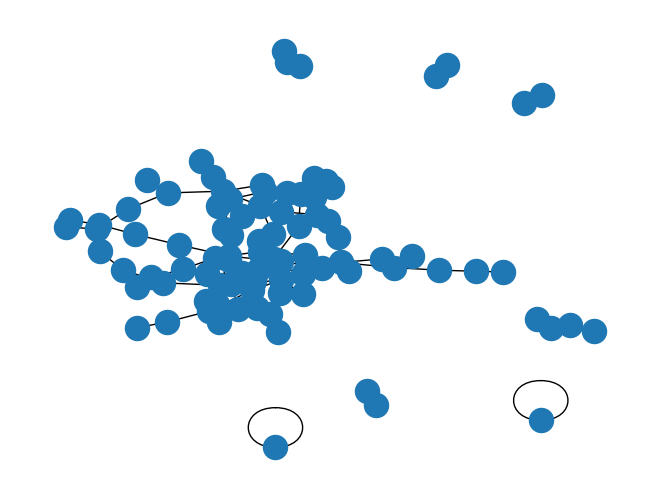
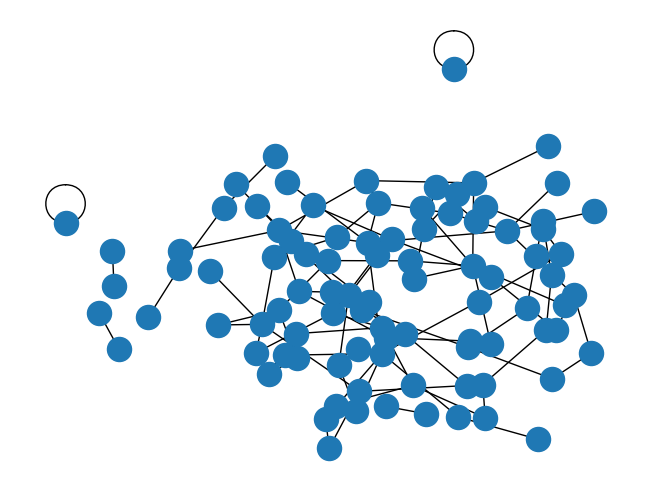

These figures' Python source, in order:
import math
import random

import networkx as nx
import matplotlib.pyplot as plt

from networkx.utils import np_random_state

__all__ = [
    "force_directed_hyper_graphs_using_social_and_gravity_scaling",
]

def fd(G):
    import numpy as np
    A = nx.to_numpy_array(G)
    k = math.sqrt(1/len(A))

    # math.sqrt(1 / (g.v_size()))
    t = math.sqrt(g.v_size())
    k_sqed = k * k
    # repulsion force
    # push the two nodes from each other
    nodes = []
    for v in g.get_all_v().values():
        # Repulsion Force
        for u in g.get_all_v().values():
            if v != u:
                delta = [v.get_pos()[0] - u.get_pos()[0], v.get_pos()[1] - u.get_pos()[1]]
                dist = np.linalg.norm(delta)
                if dist <= 1000 and nodes.__contains__(u.get_key()) is False:
                    rep = k_sqed / dist
                    v.dx += delta[0] / dist * rep
                    u.dx -= delta[0] / dist * rep
                    v.dy += delta[1] / dist * rep
                    u.dy -= delta[1] / dist * rep
        #  Attraction Force
        for e in g.all_out_edges_of_node(v.get_key()):
            u = g.get_all_v().get(e)
            delta = [v.get_pos()[0] - u.get_pos()[0], v.get_pos()[1] - u.get_pos()[1]]
            dist = np.linalg.norm(delta)
            if dist == 0:
                continue
            att = dist * dist / k
            v.dx -= delta[0] / dist * att
            u.dx += delta[0] / dist * att
            v.dy -= delta[1] / dist * att
            u.dy += delta[1] / dist * att
        nodes.append(v.get_key())

    # attraction force
    # every two nodes that are connected to each other are attracted to each other
    # for v in g.get_all_v().values():

    for v in g.get_all_v().values():
        displacement_norm = np.linalg.norm([v.dx, v.dy])
        if displacement_norm < 1:
            continue
        capped_norm = min(t, displacement_norm)
        capped = [v.dx / displacement_norm * capped_norm, v.dy / displacement_norm * capped_norm]
        x = v.get_pos()[0] + capped[0]
        y = v.get_pos()[1] + capped[1]
        v.set_pos((x, y, 0))

    if t > 1.5:
        t *= 0.85
    else:
        t = 1.5
# @nx.not_implemented_for("directed")
def force_directed_hyper_graphs_using_social_and_gravity_scaling(G, k=None, pos=None, iterations=50,
                                                                 threshold=1e-4, centrality_type=0, graph_type=0,
                                                                 seed=1):
    """Positions nodes using Fruchterman-Reingold force-directed algorithm combined with Hyper-Graphs and Social and
    Gravitational Forces.

    Receives a Hyper-Graph and changes it to be a normal graph. Then calculates the Value of each node according to
    Social centrality Parameters. Nodes with high value are counted as central nodes in the graph and are more attracted
    to the center of the graph dimension.

    After running the algorithm the pos will be updated to reflect the social and force-directed values of the nodes.


    Parameters
    ----------
    G : graph
      A NetworkX graph.

    k : float (default=None)
        Optimal distance between nodes.  If None the distance is set to
        1/sqrt(n) where n is the number of nodes.  Increase this value
        to move nodes farther apart.

    pos : dict or None  optional (default=None)
        Initial positions for nodes as a dictionary with node as keys
        and values as a coordinate list or tuple.  If None, then use
        random initial positions.

    iterations : int  optional (default=50)
        Maximum number of iterations taken

    threshold: float optional (default = 1e-4)
        Threshold for relative error in node position changes.
        The iteration stops if the error is below this threshold.

    centrality_type: int optional (default=0)
        Centrality type for the Social gravity field used in the algorithm.

    graph_type: int optional (default=0)
        Graph type for chosing type of conversion from hyper-graph to graph (cycle/wheel/star/complete)


    Returns
    -------
    pos : dict
        A dictionary of positions keyed by node

    Notes
    -----
    This algorithm currently only works on hyper-graphs.

    The algorithm is based on the work of Fruchterman-Reingold and adding Forces that mimic the Social interaction of
    social networks. Forces such as closeness, betweenness and degree centrality. using these forces to force place the
    nodes of the graph in a circular way and minimize the space used by the graph in pointing it.


    References
    ----------
    .. [1] Michael J. Bannister, David Eppstein, Michael T. Goodrich and Lowell Trott:
       Force-Directed Graph Drawing Using Social Gravity and Scaling.
       Graph Drawing. GD 2012. Lecture Notes in Computer Science, vol 7704. Springer, Berlin, Heidelberg.
       https://doi.org/10.1007/978-3-642-36763-2_37
    .. [2] Naheed Anjum Arafat and St´ephane Bressan:
       Hypergraph Drawing by Force-Directed Placement
       DEXA 2017. Lecture Notes in Computer Science(), vol 10439. Springer, Cham.
      https://doi.org/10.1007/978-3-319-64471-4_31

    """

    # p is a list that represent the current position of a vertex
    # m is a list that represent the mass of a vertex
    # i is a list that represent the movement direction
    # graph is the initial graph (boolean 2D array that represent edges)
    from itertools import count
    import numpy as np

    A = nx.to_numpy_array(G)

    if k is None:
        k = np.sqrt(1.0 / len(A))
    # randomize positions
    if pos is None:
        pos = np.random.rand(len(A), 2)
        # np.round(pos, 2)

    else:
        pos = np.array(pos, dtype=np.dtype(float))

    # adjacent mapping
    # TODO: find a way to calculate the delta better
    delta = 1.15
    #     m = compute_mass_centrality(graph)
    m = np.array([v for v in nx.closeness_centrality(G).values()])
    sigma = 0.01
    i_max: float = 5.
    gamma_t = 0
    xi = np.sum(pos, axis=0) / len(pos)
    attraction_equation = lambda pos_u, pos_v: ((np.linalg.norm(pos_u - pos_v, axis=-1) / k) * (pos_u - pos_v))
    repulsion_equation = lambda pos_u, pos_v: ((k * k) / (np.linalg.norm(pos_u - pos_v) ** 2)) * (
            pos_v - pos_u)
    gravitation_equation = lambda pos_v, m_v: gamma_t * m_v * (xi - pos_v)
    for t in range(iterations):
        i = np.array([[0, 0]] * len(A), dtype=np.dtype(float))

        # TODO: check if the calculation of xi need to be done outside of the main loop or in it
        for v in range(len(pos)):
            repulsion, attraction, gravitation = 0, 0, 0
            for u in range(len(pos)):
                if v == u:
                    continue
                # dist = pos[u] - pos[v]
                # sub = pos[u] - pos[v]
                # repulsion = repulsion + (k ** 2 / (dist ** 2)) * sub
                repulsion = repulsion + repulsion_equation(pos[u], pos[v])
                if A[v][u] == 1.:  # there is an edge
                    attraction = attraction + attraction_equation(pos[u], pos[v])
                # gravitation = gravitation + gamma_t * m[v] * (xi - pos[v])
                gravitation = gravitation + gravitation_equation(pos[v], m[v])
            i[v] = attraction + repulsion + gravitation
        for v in range(0, len(pos)):
            pos[v] = pos[v] + sigma * np.array([(min(i_max, float(i[v][0]))), min(i_max, float(i[v][1]))])
            # pos[v] = pos[v] + sigma * np.array([(min(i_max, float(i[v][0]))), min(i_max, float(i[v][1]))])
            # print(pos[v])
        if np.max(i)-np.min(i) < delta:
            gamma_t = gamma_t + 0.2
            delta -= 0.1
        if gamma_t >= 2.5:
            break
    return pos


if __name__ == '__main__':
    import numpy as np

    g = nx.Graph()
    g.add_edge(0, 1)
    g.add_edge(2, 3)
    g.add_edge(4, 3)
    g.add_edge(2, 1)
    g.add_edge(0, 4)
    g.add_edge(4, 5)
    g.add_edge(6, 7)
    # g.add_edge(5,6)
    g.add_edge(7, 8)
    g.add_edge(6, 8)
    # for i in nx.closeness_centrality(g):
    b = random.Random()
    b.seed(1)
    g = nx.Graph()
    for i in range(100):
        g.add_edge(b.randint(0, 100), b.randint(0, 100))
    nx.draw_spring(g)
    plt.show()
    g.nodes.keys()
    pos = force_directed_hyper_graphs_using_social_and_gravity_scaling(g)
    pp = {}
    for i in range(len(pos)):
        pp[np.array(g.nodes)[i]] = np.array(pos[i])
    nx.draw(g, pp)
    # print(np.zeros(shape=(5, 2), dtype=float))
    plt.show()
